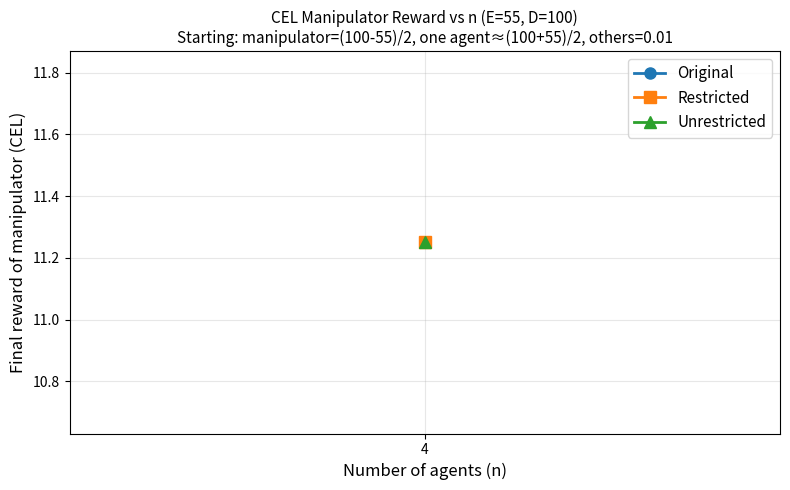

Write Python code to recreate this figure.
import numpy as np
import itertools
from math import comb
from tqdm import tqdm
import matplotlib.pyplot as plt


def cel_allocation(claims, estate, tol=1e-12, iters=60):
    """
    CEL: Start each agent at their claim, then reduce equally until total = estate
    """
    c = np.asarray(claims, float)
    D = c.sum()
    if D <= estate:
        return c  

    lo, hi = 0.0, c.max()
    for _ in range(iters):
        lam = (lo + hi) / 2
        total = np.maximum(0.0, c - lam).sum()
        if total > estate:
            lo = lam
        else:
            hi = lam
    lam = hi
    a = np.maximum(0.0, c - lam)
   
    if a.sum() > 0:
        a *= estate / a.sum()
    return a

def contested_garment(claims, estate):

    c = np.asarray(claims, float)
    D = c.sum()

    if estate > D/2:
        # CEL regime: give half first, then CEL on remainder
        half_claims = c / 2
        remaining_estate = estate - D/2
        cel_part = cel_allocation(half_claims, remaining_estate)
        return half_claims + cel_part
    else:
        
        raise ValueError("This script is for CEL regime (E > D/2)")

def truthful_matrix(claims):

    claims = np.asarray(claims, float)
    n = len(claims)
    total = claims.sum()
    R = np.zeros((n, n))

    for i in range(n):
        others_total = total - claims[i]
        if others_total > 0:
            for j in range(n):
                if i != j:
                    R[i, j] = claims[j] / others_total

    return R

def awards_from_matrix_CG(R, estate, scale=100):

    shares = impartial_division(R)
    claims = shares * scale
    return contested_garment(claims, estate)


def impartial_division(R, eps=1e-9):

    R, n = np.asarray(R, float), R.shape[0]
    phi = np.zeros((n, n))
    for a in range(n):
        for b in range(n):
            if a == b:
                continue
            ratios = [R[l, a] / (R[l, b] + eps)
                      for l in range(n) if l not in (a, b) and R[l, b] > eps]
            phi[a, b] = (sum(ratios) / len(ratios)) if ratios else 1.0

    def psi(res, k, i):
        reps = [l for l in range(n) if l not in (res, k, i) and R[l, i] > eps]
        return (sum(R[l, k] / (R[l, i] + eps) for l in reps) / len(reps)) if reps else 1.0

    total = np.zeros(n)
    for j in range(n):
        f = np.zeros(n)
        for i in range(n):
            if i == j:
                continue
            f[i] = 1.0 / (1.0 + phi[j, i] + sum(psi(j, k, i) for k in range(n) if k not in (i, j)))
        f[j] = 1.0 - f.sum()
        total += f
    shares = total / n
    return shares / shares.sum()


def compositions_nonneg(free_units, k):
    for cuts in itertools.combinations(range(free_units + k - 1), k - 1):
        add = np.diff((-1, *cuts, free_units + k - 1)) - 1
        yield add


def restricted_best(R0, m, estate, scale=100, alpha=0.01, tol=1e-9, show_progress=False):
    """
    Manipulator m changes their row, applies impartial division, then CG
    """
    n = R0.shape[0]
    fixed = float(R0[m, m])
    others = [i for i in range(n) if i != m]
    k = len(others)

    min_units = int(round(alpha * scale))
    if min_units * k > scale:
        return float("-inf")

    free_units = scale - min_units * k
    best_val = -1.0

    # Count total compositions for progress bar
    total_comps = comb(free_units + k - 1, k - 1)

    iterator = compositions_nonneg(free_units, k)
    if show_progress:
        iterator = tqdm(iterator, total=total_comps, desc="  Restricted", leave=False, position=1)

    for add in iterator:
        p_units = np.asarray(add) + min_units
        p = p_units / p_units.sum()
        rem = 1.0 - fixed

        row = np.zeros(n, dtype=float)
        row[m] = fixed
        row[others] = p * rem

        R = R0.copy()
        R[m] = row
        shares = impartial_division(R)
        val = contested_garment(shares * scale, estate)[m]
        if val > best_val + tol:
            best_val = val

    return best_val


def unrestricted_best(R0, m, estate, scale=100, alpha=0.01, tol=1e-9, show_progress=False, manip_claim=None):

    n = R0.shape[0]

    # Get manipulator's fixed share (proportion, not absolute)
    if manip_claim is None:
        shares = impartial_division(R0)
        fixed_share = shares[m]
    else:
        fixed_share = manip_claim / scale

    others = [i for i in range(n) if i != m]
    k = len(others)

    min_share_per_agent = alpha  
    remaining_share = 1.0 - fixed_share 

    if min_share_per_agent * k > remaining_share:
        return float("-inf")

    best_val = -1.0

    remaining_claim_total = scale - manip_claim
    remaining_units = int(round(remaining_claim_total))
    min_units_int = int(round(alpha * scale))

    # Check feasibility
    if min_units_int * k > remaining_units:
        return float("-inf")


    free_units = remaining_units - min_units_int * k
    total_comps = comb(free_units + k - 1, k - 1)

    if show_progress:
        pbar = tqdm(total=total_comps, desc="  Unrestricted", leave=False, position=1)

    # Iterate over all compositions
    for add in compositions_nonneg(free_units, k):
        # Build claims vector (MUST sum to scale)
        claims = np.zeros(n, dtype=float)
        claims[m] = manip_claim


        others_claims = np.asarray(add) + min_units_int
        claims[others] = others_claims.astype(float)

        val = contested_garment(claims, estate)[m]
        if val > best_val + tol:
            best_val = val

        if show_progress:
            pbar.update(1)

    if show_progress:
        pbar.close()

    return best_val

def run_cel_experiment(E=55, D=100, n_values=[4, 5, 6, 7], alpha=0.01, manip_index=0):
    """
    For CEL regime (E > D/2):
    Starting division: manipulator gets (D-E)/2,
                       one agent gets (D+E)/2 - (n-2)*0.01,
                       others get 0.01
    """
    results = []

    for n in tqdm(n_values, desc="Testing n values"):
      
        manip_share = (D - E) / (2 * D)  # (D-E)/2 out of D
        min_share = 0.01

        remainder_share = ((D + E) / 2 - (n - 2) * 0.01) / D

        # Check if valid
        if remainder_share < min_share or manip_share < 0:
            print(f"Invalid configuration for n={n}")
            continue

        claims = np.zeros(n)
        claims[manip_index] = (D - E) / 2  # Absolute value
        claims[1] = (D + E) / 2 - (n - 2) * 0.01
        for i in range(2, n):
            claims[i] = 0.01

        print(f"\n{'='*60}")
        print(f"n={n}")
        print(f"{'='*60}")
        print(f"Input claims: {claims}")

        R0 = truthful_matrix(claims)

        # ORIGINAL
        print(f"\nORIGINAL:")
        shares_orig = impartial_division(R0)
        print(f"  ID shares: {shares_orig}")
        claims_from_id = shares_orig * D
        print(f"  Claims: {claims_from_id}")
        awards_orig = contested_garment(claims_from_id, E)
        print(f"  Awards: {awards_orig}")
        orig = awards_orig[manip_index]
        print(f"  → Manipulator gets: {orig:.6f}")

        # RESTRICTED
        print(f"\nRESTRICTED (test 1 example):")
        R_restricted_example = R0.copy()
        example_row = np.zeros(n)
        example_row[1] = 0.97
        for i in range(n):
            if i != manip_index and i != 1:
                example_row[i] = 0.01
        example_row[manip_index] = 0.0
        R_restricted_example[manip_index] = example_row

        shares_restr = impartial_division(R_restricted_example)
        print(f"  Manipulated R[{manip_index}]: {example_row}")
        print(f"  ID shares: {shares_restr}")
        claims_restr = shares_restr * D
        print(f"  Claims: {claims_restr}")
        awards_restr = contested_garment(claims_restr, E)
        print(f"  Awards: {awards_restr}")
        print(f"  → Manipulator gets: {awards_restr[manip_index]:.6f}")

        print(f"\nSearching restricted manipulations...")
        r_best = restricted_best(R0, m=manip_index, estate=E, scale=D, alpha=alpha, show_progress=True)
        print(f"  → Best: {r_best:.6f}")

        # UNRESTRICTED
        print(f"\nUNRESTRICTED (test 2 examples):")
        remaining_total = D - claims[manip_index]
        min_units = int(round(alpha * D))

        # Test 1: equal
        claims_test = np.zeros(n)
        claims_test[manip_index] = claims[manip_index]
        for i, idx in enumerate([j for j in range(n) if j != manip_index]):
            claims_test[idx] = remaining_total / 3
        print(f"  Equal: claims={claims_test}")
        awards_test = contested_garment(claims_test, E)
        print(f"         awards={awards_test}, manip={awards_test[manip_index]:.6f}")

        # Test 2: extreme
        claims_test2 = np.zeros(n)
        claims_test2[manip_index] = claims[manip_index]
        claims_test2[1] = remaining_total - 2*min_units
        claims_test2[2] = min_units
        claims_test2[3] = min_units
        print(f"  Extreme: claims={claims_test2}")
        awards_test2 = contested_garment(claims_test2, E)
        print(f"           awards={awards_test2}, manip={awards_test2[manip_index]:.6f}")

        k = n - 1
        free_units = int(round(remaining_total)) - min_units * k
        total_combs = comb(free_units + k - 1, k - 1)

        print(f"\nSearching {total_combs} unrestricted manipulations...")
        u_best = unrestricted_best(R0, m=manip_index, estate=E, scale=D, alpha=alpha, show_progress=True, manip_claim=claims[manip_index])
        print(f"  → Best: {u_best:.6f}")

        results.append({
            'n': n,
            'original': round(orig, 6),
            'restricted': round(r_best, 6),
            'unrestricted': round(u_best, 6),
        })

    return results


def plot_results(results, E, D):
    n_vals = [r['n'] for r in results]
    orig_vals = [r['original'] for r in results]
    rest_vals = [r['restricted'] for r in results]
    unrest_vals = [r['unrestricted'] for r in results]

    plt.figure(figsize=(8, 5))
    plt.plot(n_vals, orig_vals, 'o-', label='Original', linewidth=2, markersize=8)
    plt.plot(n_vals, rest_vals, 's-', label='Restricted', linewidth=2, markersize=8)
    plt.plot(n_vals, unrest_vals, '^-', label='Unrestricted', linewidth=2, markersize=8)

    plt.xlabel('Number of agents (n)', fontsize=12)
    plt.ylabel('Final reward of manipulator (CEL)', fontsize=12)
    plt.title(f'CEL Manipulator Reward vs n (E={E}, D={D})\n' +
              f'Starting: manipulator=({D}-{E})/2, one agent≈({D}+{E})/2, others=0.01',
              fontsize=11)
    plt.grid(True, alpha=0.3)
    plt.legend(fontsize=11)
    plt.xticks(n_vals)
    plt.tight_layout()
    plt.savefig('CEL_CG_manip_vs_n.png', dpi=200)
    plt.show()


if __name__ == "__main__":
    E, D = 55, 100
    n_values = [4]  

    print(f"Running CEL Contested Garment experiment:")
    print(f"D={D}, E={E} (CEL regime since E > D/2={D/2})")
    print(f"Testing n = {n_values}")
    print(f"Starting division: manipulator={(D-E)/2}, one agent≈{(D+E)/2}, others=0.01\n")

    results = run_cel_experiment(E=E, D=D, n_values=n_values)

    print("\n=== Final Results ===")
    for r in results:
        print(f"n={r['n']}: Original={r['original']}, Restricted={r['restricted']}, Unrestricted={r['unrestricted']}")

    plot_results(results, E, D)
